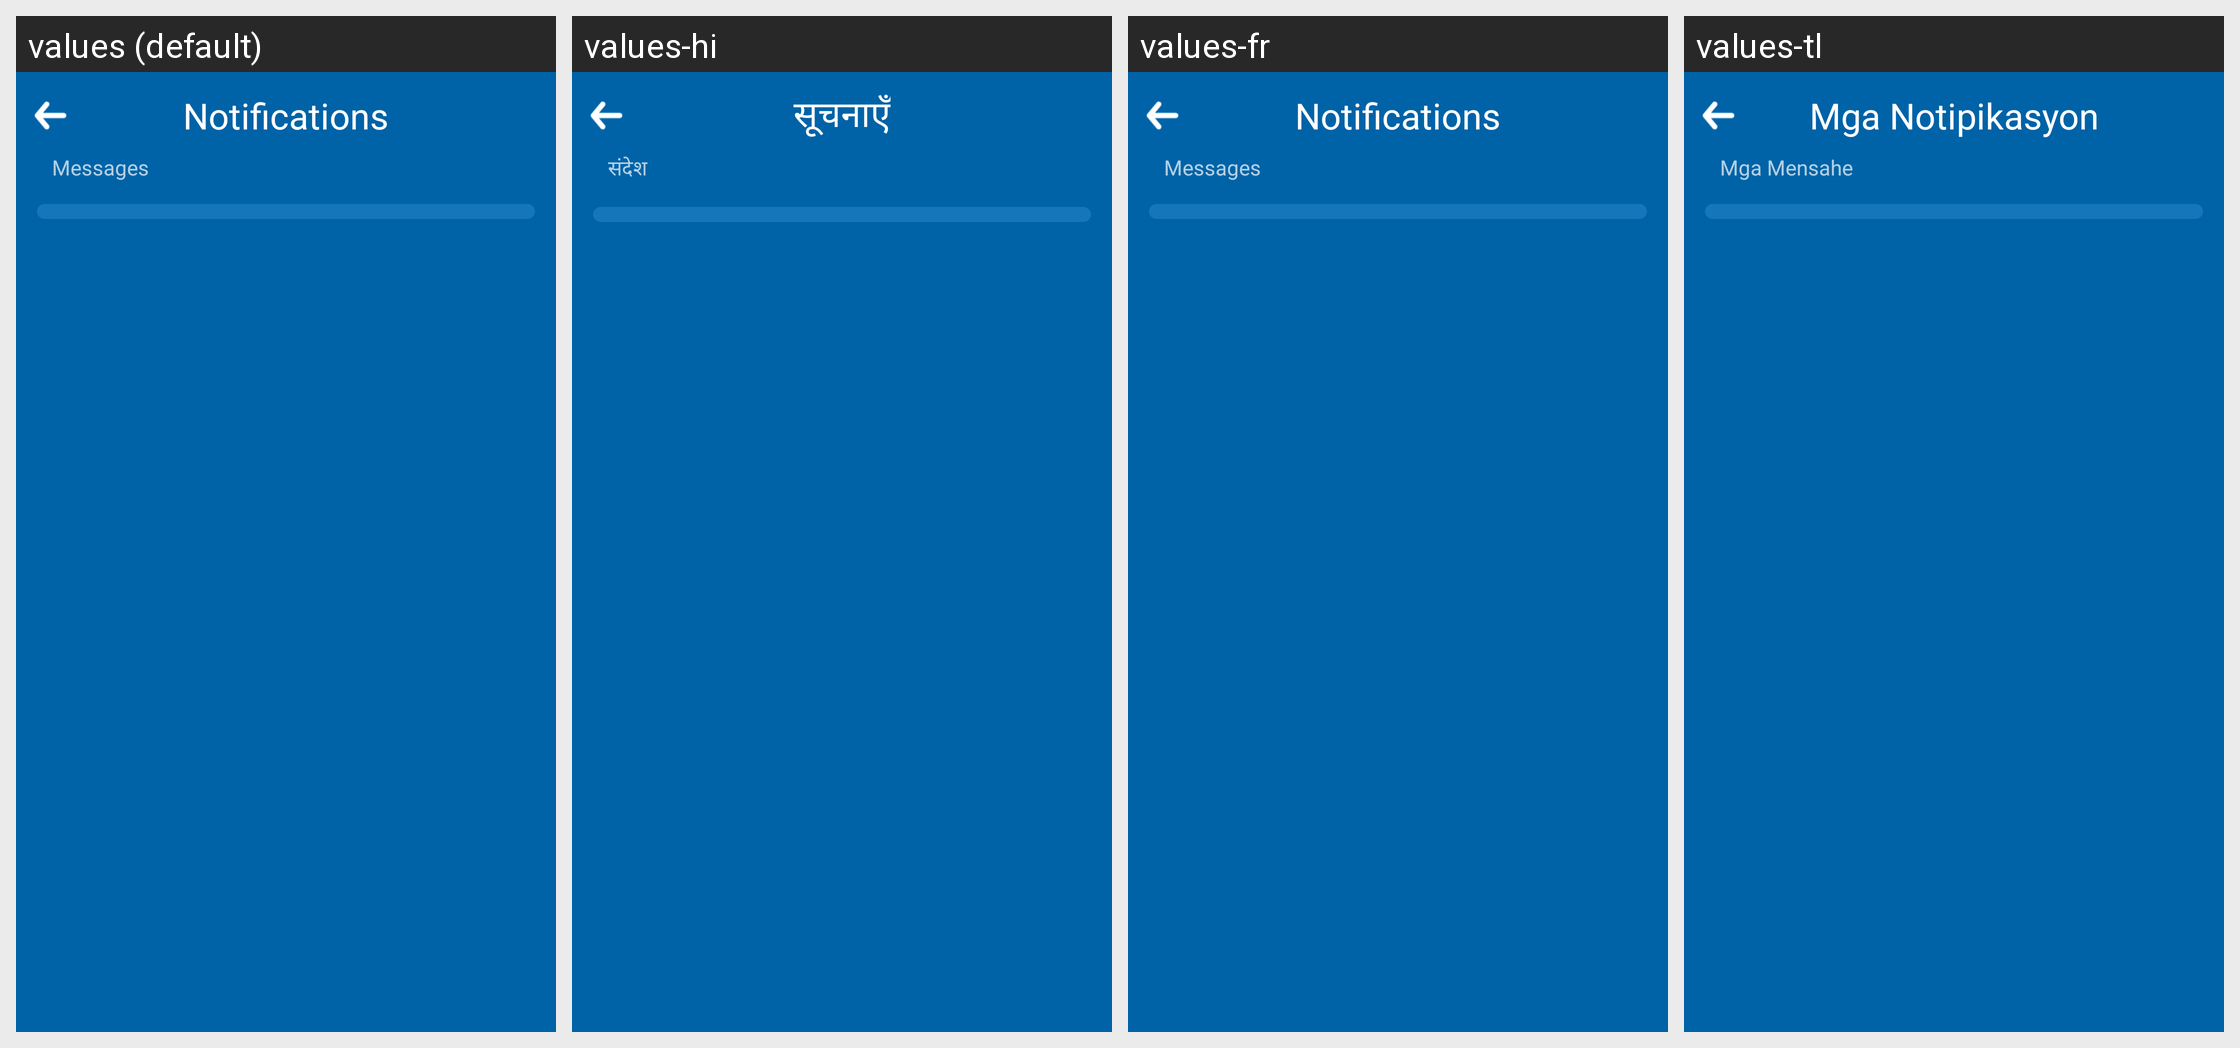

Locale-by-locale string values for the Android screen shown in this grid:
Android screen res/layout/activity_setting_notification.xml rendered under 4 locales, left to right: values (default), values-hi, values-fr, values-tl. Device: Nexus 5 (rendered at 1080×1920; each locale shown at half size, 540×960, under a caption strip naming it); theme Theme.Weather.
Other locales in the repository, not shown: values-en, values-es, values-ja, values-pt.
Strings drawn on this screen, with the default value and each locale's value (text and hints the layout hard-codes, and strings that could not be matched under every locale, appear in the picture but are not listed):

string45
  values: Notifications
  values-hi: सूचनाएँ
  values-fr: Notifications
  values-tl: Mga Notipikasyon

string65
  values: Messages
  values-hi: संदेश
  values-fr: Messages
  values-tl: Mga Mensahe
